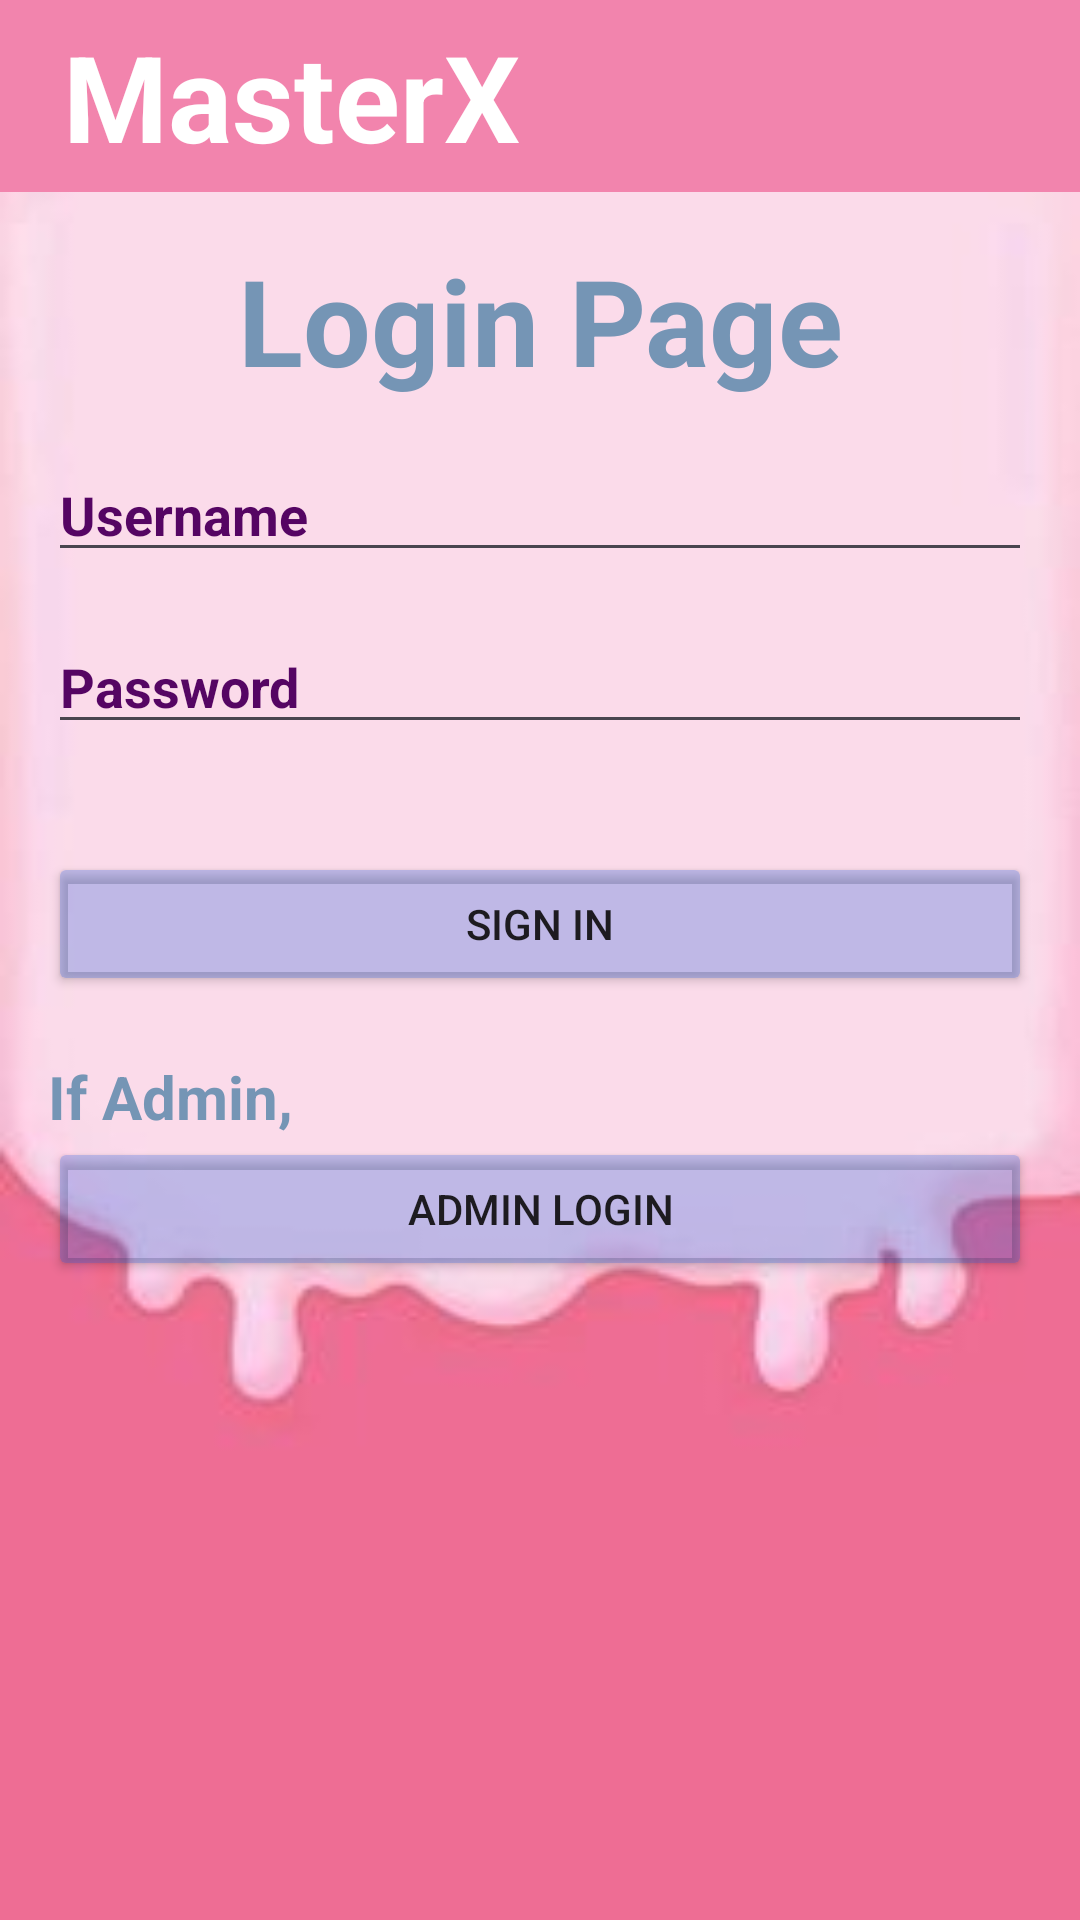

This screen was rendered from an Android layout file. Write that file and the resources it references.
<!-- AndroidManifest.xml: application theme Theme.LamaFirstProject -->
<!-- res/layout/activity_login.xml -->
<?xml version="1.0" encoding="utf-8"?>
<LinearLayout xmlns:android="http://schemas.android.com/apk/res/android"
    android:layout_width="match_parent"
    android:layout_height="match_parent"
    android:orientation="vertical">

    <include layout="@layout/toolbar" />

    <RelativeLayout
        android:layout_width="match_parent"
        android:layout_height="match_parent">

        <LinearLayout
            android:layout_width="match_parent"
            android:layout_height="match_parent"
            android:padding="16dp"
            android:background="@drawable/bk"
            android:paddingTop="40dp"
            android:orientation="vertical">

            
            <TextView
                android:layout_width="match_parent"
                android:layout_height="wrap_content"
                android:text="@string/login_page"
                android:gravity="center"
                android:textStyle="bold"
                android:textSize="40dp"
                android:textColor="#7595B5" />

        <EditText
            android:id="@+id/etUsername"
            android:layout_width="match_parent"
            android:layout_height="wrap_content"
            android:layout_marginTop="16dp"
            android:hint="@string/username_hint"
            android:textColor="#4568AE"
            android:textColorHint="#550563"
            android:textStyle="bold"

            />

        <EditText
            android:id="@+id/etPassword"
            android:layout_width="match_parent"
            android:layout_height="wrap_content"
            android:layout_marginTop="16dp"
            android:hint="@string/password_hint"
            android:textColor="#4568AE"
            android:textColorHint="#550563"
            android:textStyle="bold" />


        <Button
        android:id="@+id/btnLogin"
        android:layout_width="match_parent"
        android:layout_height="wrap_content"
            android:text="@string/sign_in"
        android:backgroundTint="#441A59D8"

        android:layout_marginTop="36dp"
/>
    <TextView
        android:layout_width="match_parent"
        android:layout_height="wrap_content"
        android:paddingTop="10dp"
        android:layout_marginTop="10dp"
        android:textStyle="bold"
        android:textSize="20dp"
        android:textColor="#7595B5"
        android:text="@string/if_admin"
        />
    <Button
        android:id="@+id/admin"
        android:layout_width="match_parent"
        android:layout_height="wrap_content"
        android:backgroundTint="#441A59D8"

        android:text="@string/admin_login"

        />
        <FrameLayout
            android:id="@+id/fragmentContainer"
            android:layout_width="match_parent"
            android:layout_height="match_parent"
           />
    </LinearLayout>
    </RelativeLayout>
</LinearLayout>
<!-- res/layout/toolbar.xml (included above) -->
<androidx.appcompat.widget.Toolbar
    xmlns:android="http://schemas.android.com/apk/res/android"
    android:id="@+id/appToolbar"
    android:layout_width="match_parent"
    android:layout_height="?attr/actionBarSize"
    android:background="#86E91E63"
>

    
    <TextView
        android:layout_width="wrap_content"
        android:layout_height="wrap_content"
        android:text="MasterX"
        android:textColor="#ffffff"
        android:textStyle="bold"
        android:textSize="40dp"
 android:padding="5dp"
        />

</androidx.appcompat.widget.Toolbar>
<!-- resources referenced by this layout -->
<resources>
  <!-- drawable bk: jpg bitmap (drawable, 3289 bytes) -->
  <string name="admin_login">Admin Login</string>
  <string name="if_admin">If Admin,</string>
  <string name="login_page">Login Page</string>
  <string name="password_hint">Password</string>
  <string name="sign_in">Sign in</string>
  <string name="username_hint">Username</string>
  <style name="Theme.LamaFirstProject" parent="Base.Theme.LamaFirstProject" />
  <style name="Base.Theme.LamaFirstProject" parent="Theme.Material3.DayNight.NoActionBar">
          
          
      </style>
</resources>
